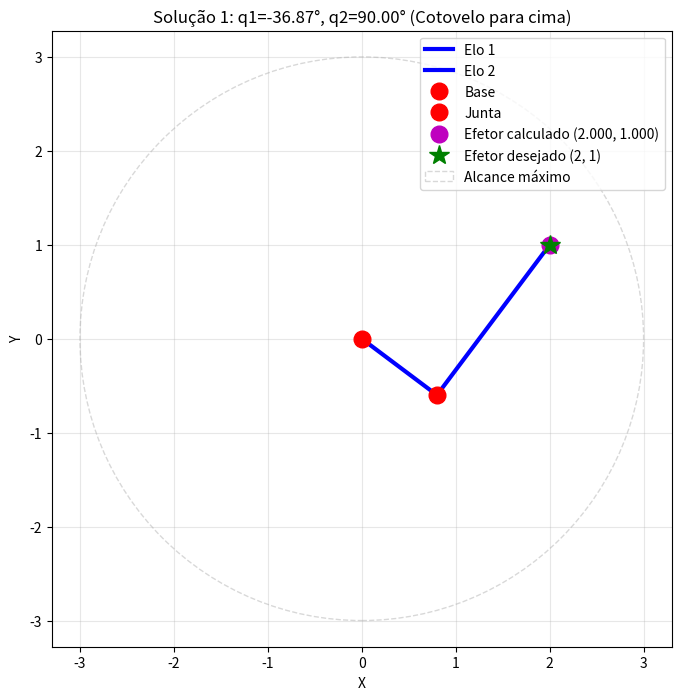
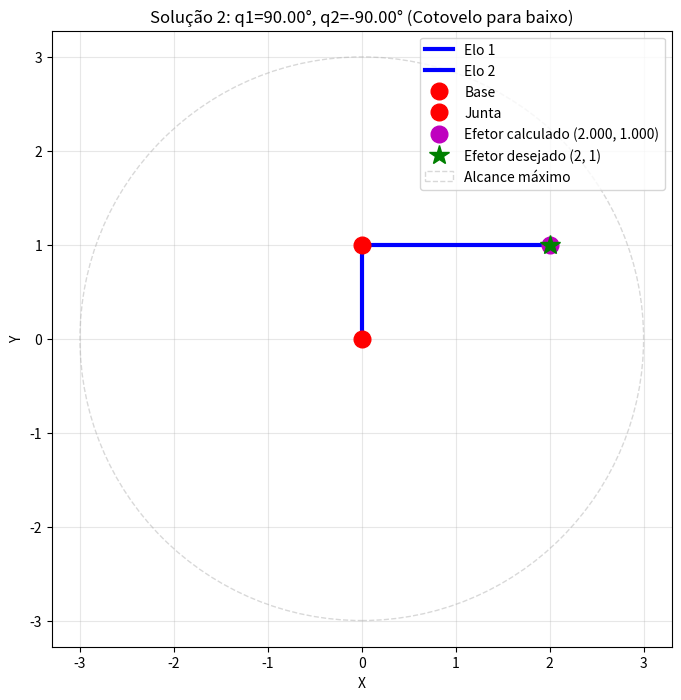
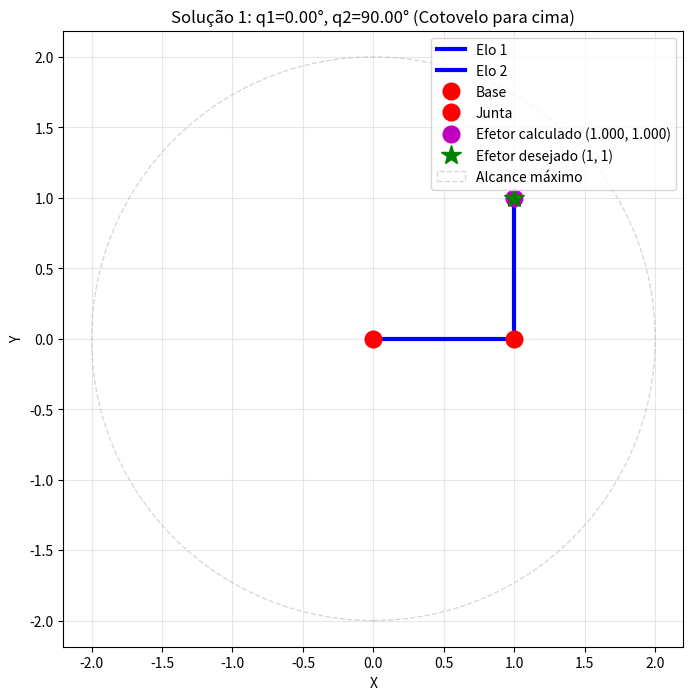
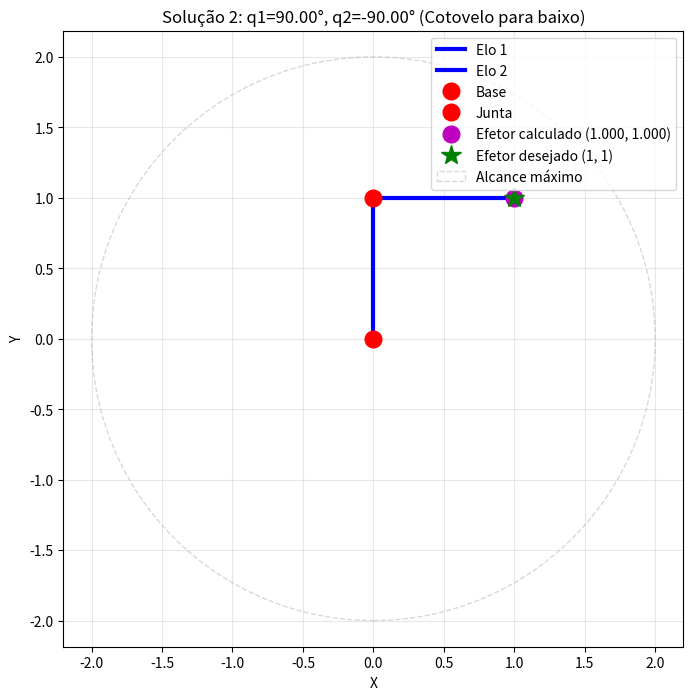
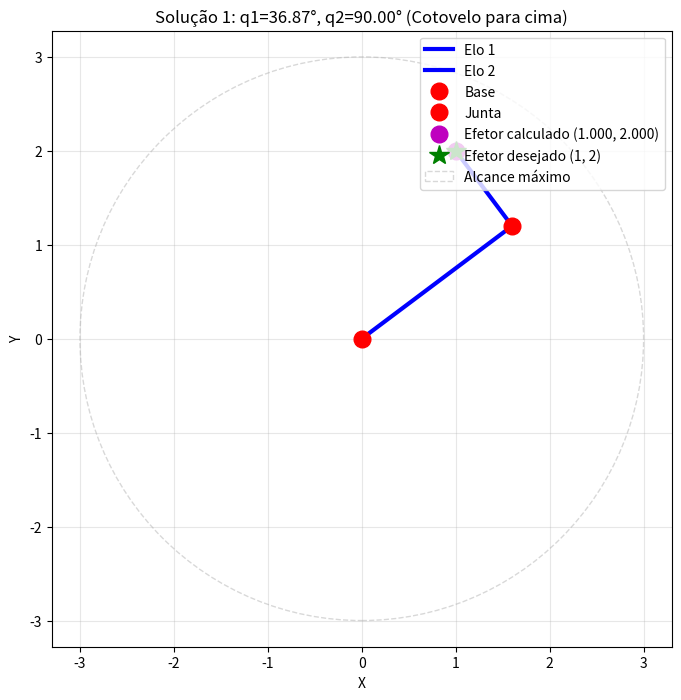
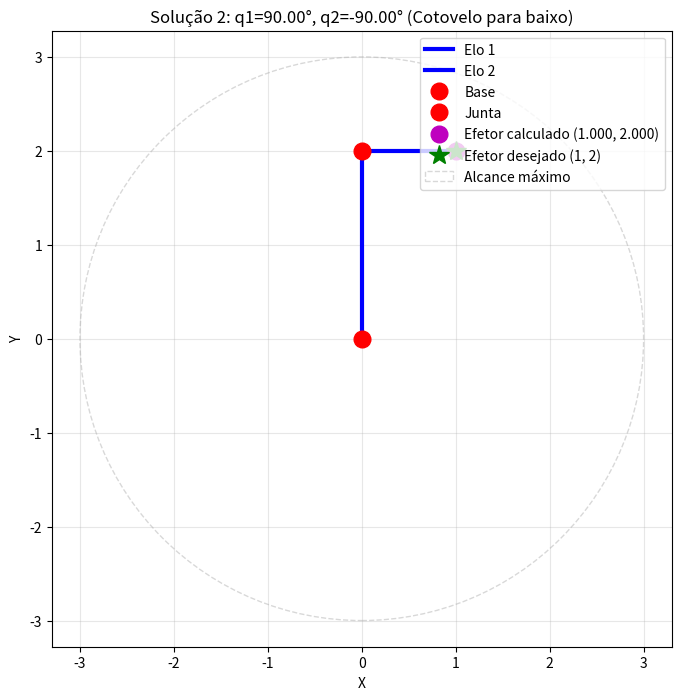

Write Python code to recreate these figures, in order.
import numpy as np
import matplotlib.pyplot as plt

def cinematica_inversa(xE, yE, a1, a2):
    """
    Calcula a cinemática inversa de um braço robótico 2D com duas juntas.

    Parâmetros:
    xE, yE: Coordenadas do ponto final desejado.
    a1, a2: Comprimentos dos dois segmentos do braço robótico.

    Retorna:
    Duas soluções (q1, q2) em graus, ou None se o ponto não for alcançável.
    """

    # Verifica se a posição é alcançável
    distance = np.sqrt(xE**2 + yE**2)

    if distance > (a1 + a2) or distance < abs(a1 - a2):
        print(f"Ponto ({xE}, {yE}) não é alcançável.")
        print(f"Distância: {distance:.3f}, Alcance máximo: {a1 + a2:.3f}, Alcance mínimo: {abs(a1 - a2):.3f}")
        return None  # Ponto não alcançável

    # Calcula q2 usando a lei dos cossenos
    cos_q2 = (xE**2 + yE**2 - a1**2 - a2**2) / (2 * a1 * a2)
    sin_q2_pos = np.sqrt(1 - cos_q2**2)

    # Verifica se está no domínio válido
    if abs(cos_q2) > 1:
        print(f"Ponto ({xE}, {yE}) não é alcançável devido a valores inválidos de cosseno.")
        return None
    
    q2_sol1 = np.arctan2(sin_q2_pos, cos_q2)
    q2_sol2 = np.arctan2(-sin_q2_pos, cos_q2)

    # Calcula q1 para ambas as soluções de q2
    # Solução 1
    k1_sol1 = a1 + a2 * np.cos(q2_sol1)
    k2_sol1 = a2 * np.sin(q2_sol1)
    q1_sol1 = np.arctan2(yE, xE) - np.arctan2(k2_sol1, k1_sol1)

    # Solução 2
    k1_sol2 = a1 + a2 * np.cos(q2_sol2)
    k2_sol2 = a2 * np.sin(q2_sol2)
    q1_sol2 = np.arctan2(yE, xE) - np.arctan2(k2_sol2, k1_sol2)

    # Converte para graus
    solution1 = np.degrees(q1_sol1), np.degrees(q2_sol1)
    solution2 = np.degrees(q1_sol2), np.degrees(q2_sol2)

    return solution1, solution2

def cinematica_direta(a1, a2, q1, q2):
    """
    Calcula a cinemática direta de um braço robótico 2D com duas juntas.

    Parâmetros:
    a1, a2: Comprimentos dos dois segmentos do braço robótico.
    q1, q2: Ângulos das juntas em graus.

    Retorna:
    Posições (x0, y0), (x1, y1), (xE, yE) dos pontos do braço.
    """
    # Converte ângulos para radianos
    q1_rad = np.radians(q1)
    q2_rad = np.radians(q2)

    # Ponto base
    x0, y0 = 0, 0

    # Ponto da primeira junta
    x1 = a1 * np.cos(q1_rad)
    y1 = a1 * np.sin(q1_rad)

    # Ponto final
    x2 = x1 + a2 * np.cos(q1_rad + q2_rad)
    y2 = y1 + a2 * np.sin(q1_rad + q2_rad)

    return (x0, y0), (x1, y1), (x2, y2)

def plot_arm(a1, a2, q1, q2, xE, yE, title):
    """
    Plota o braço robótico em uma configuração específica.
    """
    # Calcula as posições dos pontos do braço usando cinemática direta
    p0, p1, p2 = cinematica_direta(a1, a2, q1, q2)

    # Cria o gráfico
    plt.figure(figsize=(8, 8))

    # Plota os segmentos do braço (LINHAS)
    plt.plot([p0[0], p1[0]], [p0[1], p1[1]], 'b-', linewidth=3, label='Elo 1')
    plt.plot([p1[0], p2[0]], [p1[1], p2[1]], 'b-', linewidth=3, label='Elo 2')

    # Plota os pontos
    plt.plot(p0[0], p0[1], 'ro', markersize=12, label="Base")
    plt.plot(p1[0], p1[1], 'ro', markersize=12, label="Junta")
    plt.plot(p2[0], p2[1], 'mo', markersize=12, label=f'Efetor calculado ({p2[0]:.3f}, {p2[1]:.3f})')

    # Plota a posição desejada do efector
    plt.plot(xE, yE, 'g*', markersize=15, label=f'Efetor desejado ({xE}, {yE})')

    # Desenha o círculo de alcance
    circle = plt.Circle((0, 0), a1 + a2, color='gray', fill=False, linestyle='--', alpha=0.3, label='Alcance máximo')
    plt.gca().add_patch(circle)

    # Configurações do gráfico
    max_reach = a1 + a2
    plt.xlim(-max_reach*1.2, max_reach*1.2)
    plt.ylim(-max_reach*1.2, max_reach*1.2)
    plt.grid(True, alpha=0.3)
    plt.axis('equal')
    plt.xlabel('X')
    plt.ylabel('Y')
    plt.title(title)
    plt.legend(loc='upper right')

def resolution_and_plot(xE, yE, a1, a2):
    print("="*60)
    print("CINEMÁTICA INVERSA - BRAÇO ROBÓTICO 2D")
    print("="*60)
    print(f"\nParâmetros do braço: a1 = {a1}, a2 = {a2}")
    print(f"Posição desejada: (xE, yE) = ({xE}, {yE})")
    
    print("\n" + "="*60)
    print("CALCULANDO CINEMÁTICA INVERSA...")
    print("="*60)

    # Resolve a cinemática inversa
    solutions = cinematica_inversa(xE, yE, a1, a2)
    if solutions is None:
        print("\nNão foi possível encontrar solução para esta posição.")
        return

    solution1, solution2 = solutions

    print(f"\nPara o braço robótico com a1 = {a1}, a2 = {a2}, a posição desejada (xE, yE) = ({xE}, {yE}) pode ser alcançada com as seguintes soluções de ângulos (em graus):")
    print(f"\nSolução 1 (cotovelo para cima): q1 = {solution1[0]:.4f}°, q2 = {solution1[1]:.4f}°")

    # Verifica a posição calculada
    _, _, pos1 = cinematica_direta(a1, a2, solution1[0], solution1[1])
    print(f"  Posição calculada do efetor: ({pos1[0]:.4f}, {pos1[1]:.4f})")
    erro1 = np.sqrt((pos1[0] - xE)**2 + (pos1[1] - yE)**2)
    print(f"  Erro de posição: {erro1:.6f}")

    print(f"\nSolução 2 (cotovelo para baixo): q1 = {solution2[0]:.4f}°, q2 = {solution2[1]:.4f}°")

    # Verifica a posição calculada
    _, _, pos2 = cinematica_direta(a1, a2, solution2[0], solution2[1])
    print(f"  Posição calculada do efetor: ({pos2[0]:.4f}, {pos2[1]:.4f})")
    erro2 = np.sqrt((pos2[0] - xE)**2 + (pos2[1] - yE)**2)
    print(f"  Erro de posição: {erro2:.6f}")

    # Plota as duas soluções
    print("\n" + "="*60)
    print("PLOTANDO CONFIGURAÇÕES DO BRAÇO ROBÓTICO...")
    print("="*60)

    plot_arm(a1, a2, solution1[0], solution1[1], xE, yE, 
             f"Solução 1: q1={solution1[0]:.2f}°, q2={solution1[1]:.2f}° (Cotovelo para cima)")
    plot_arm(a1, a2, solution2[0], solution2[1], xE, yE, 
             f"Solução 2: q1={solution2[0]:.2f}°, q2={solution2[1]:.2f}° (Cotovelo para baixo)")
    plt.show()

# Caso de uso
print("\n### Exemplo 01: Braço com a1=1, a2=2 alcançando (xE, yE)=(2, 1) ###")
resolution_and_plot(xE=2, yE=1, a1=1, a2=2)

print("\n### Exemplo 02: Braço com a1=1, a2=1 alcançando (xE, yE)=(1, 1) ###")
resolution_and_plot(xE=1, yE=1, a1=1, a2=1)

print("\n### Exemplo 03: Braço com a1=2, a2=1 alcançando (xE, yE)=(1, 2) ###")
resolution_and_plot(xE=1, yE=2, a1=2, a2=1)

# resolution_and_plot(xE=, yE=, a1=, a2=)